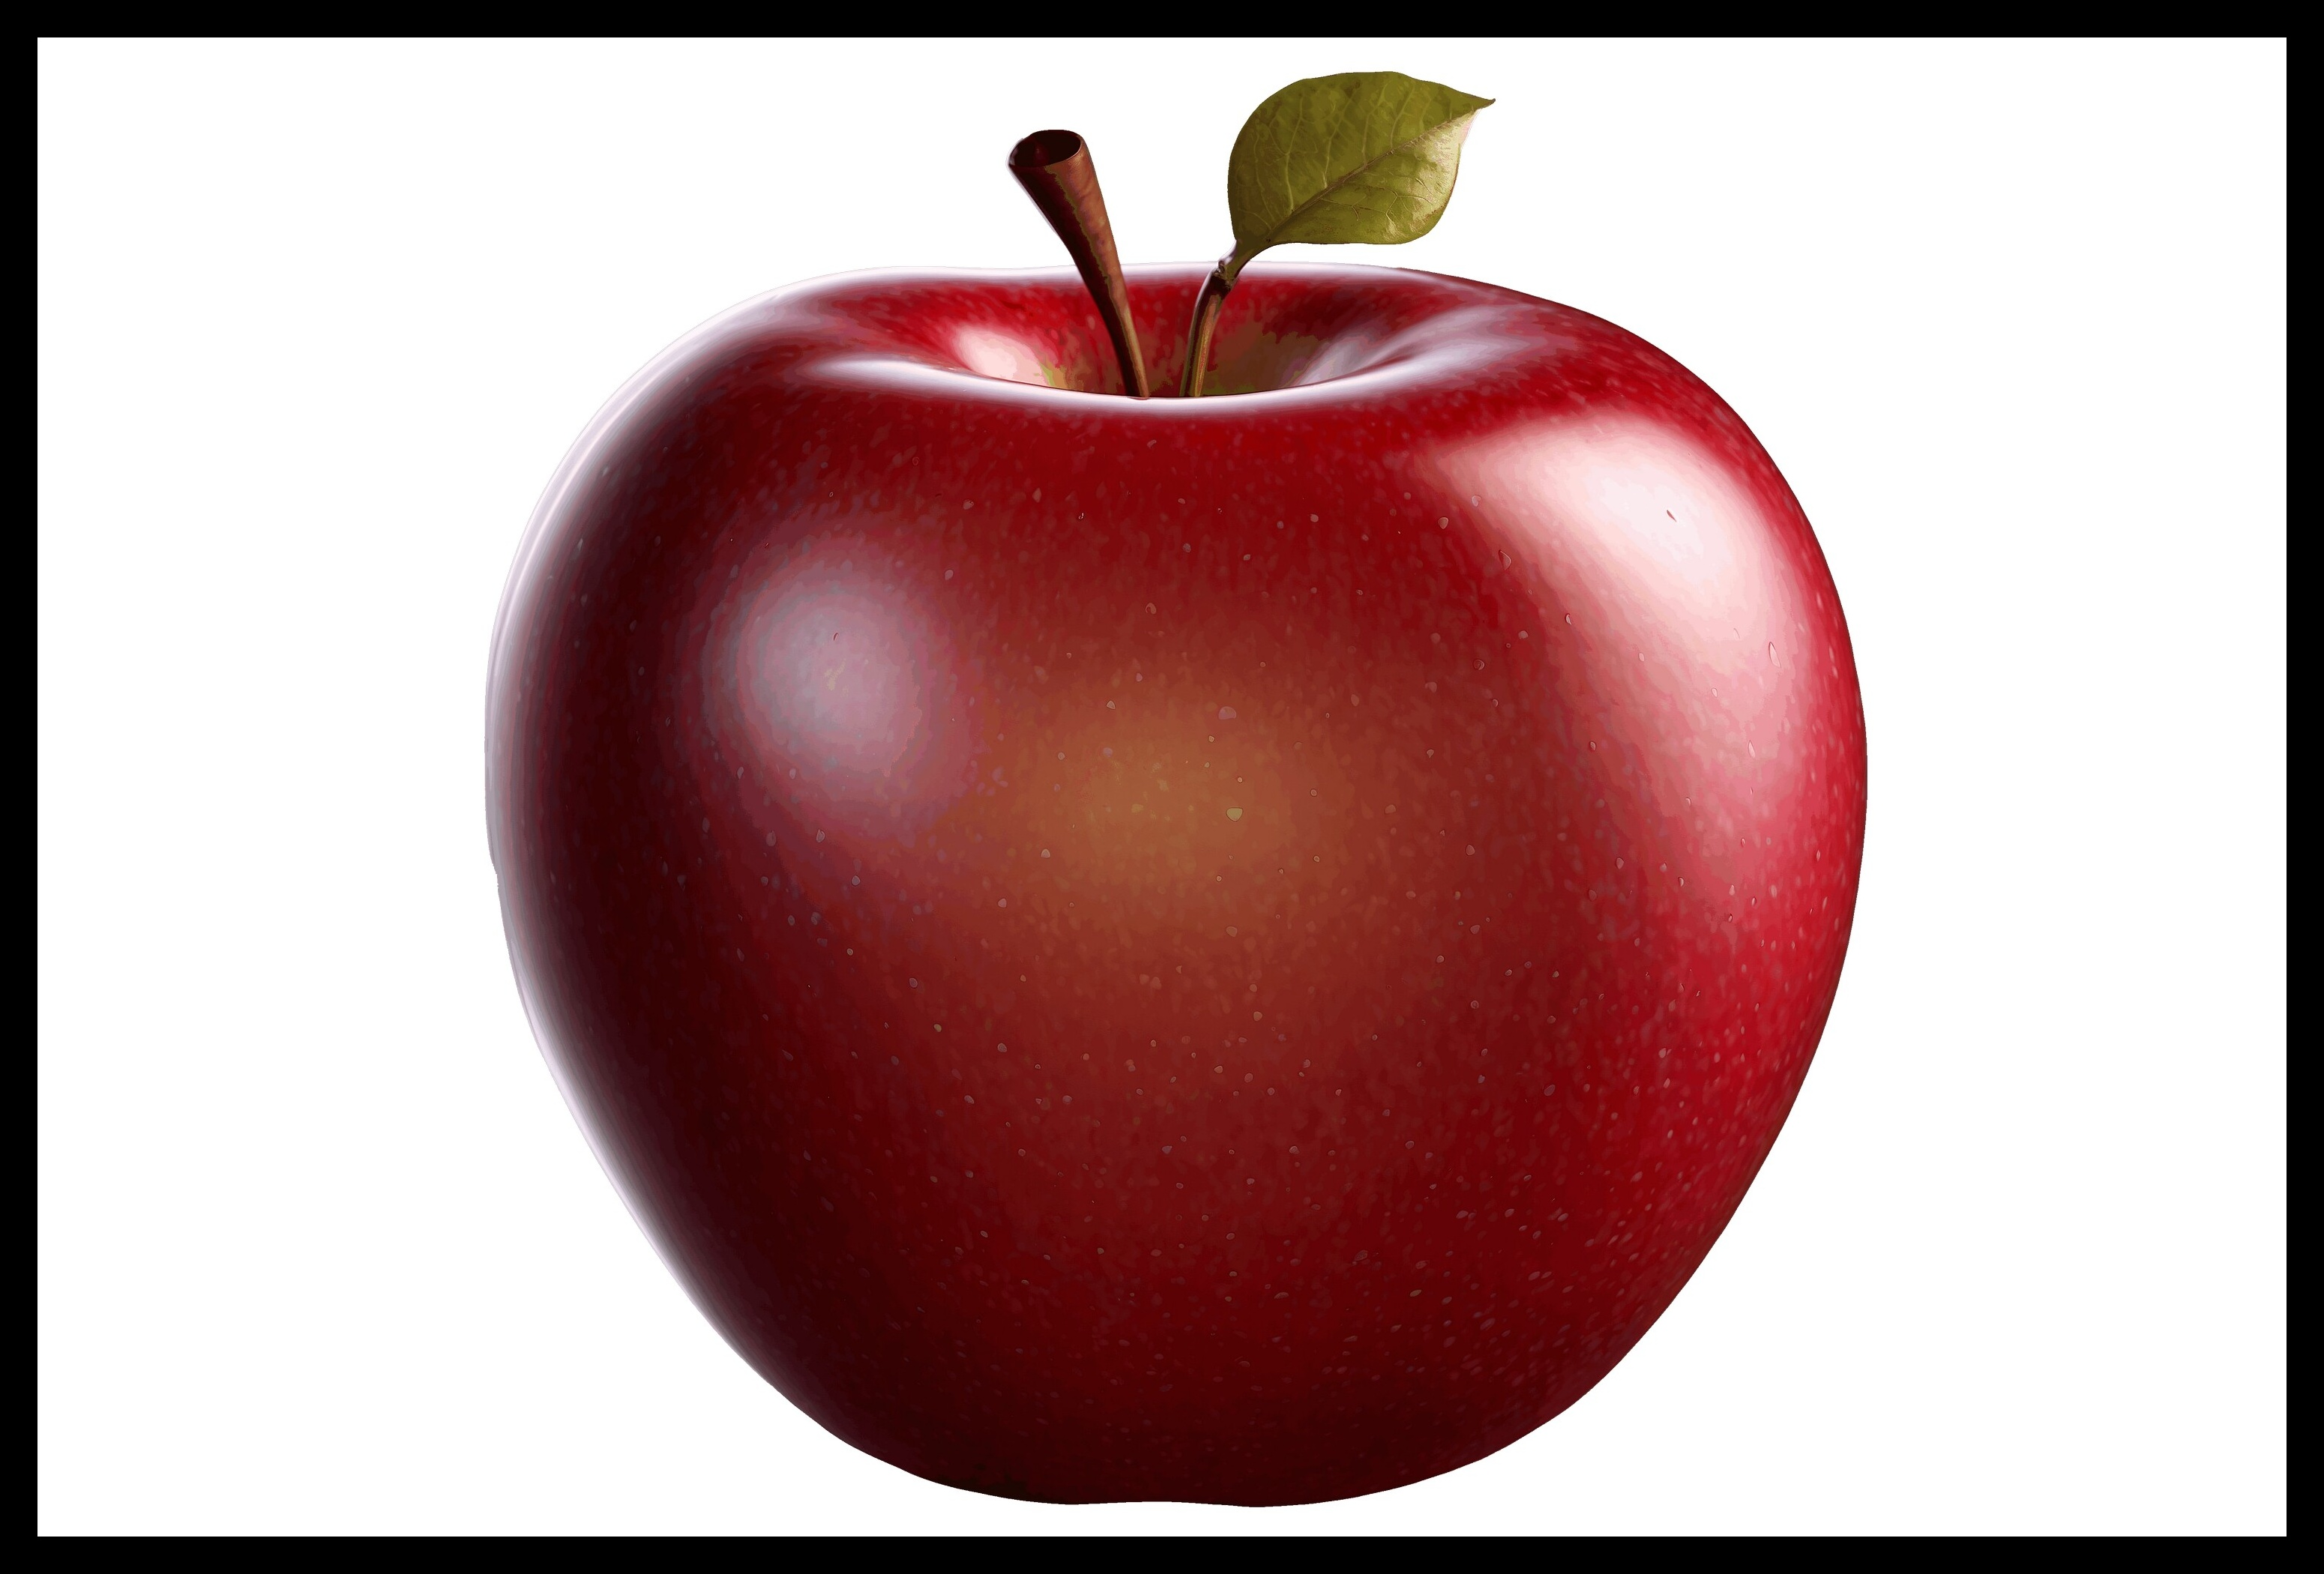

Write Python code to recreate this figure.
import cv2
import numpy as np
import matplotlib.pyplot as plt

img = cv2.imread("apple.jpg")
img = cv2.cvtColor(img, cv2.COLOR_BGR2RGB)

pad = 50

h, w = img.shape[:2]

padding = np.zeros((h+2*pad, w+2*pad, 3), dtype=img.dtype)

padding[pad:pad+h, pad:pad+w] = img

plt.imshow(padding)
plt.axis("off")
plt.show()

cv2.imwrite("padding.jpg", cv2.cvtColor(padding, cv2.COLOR_RGB2BGR))
